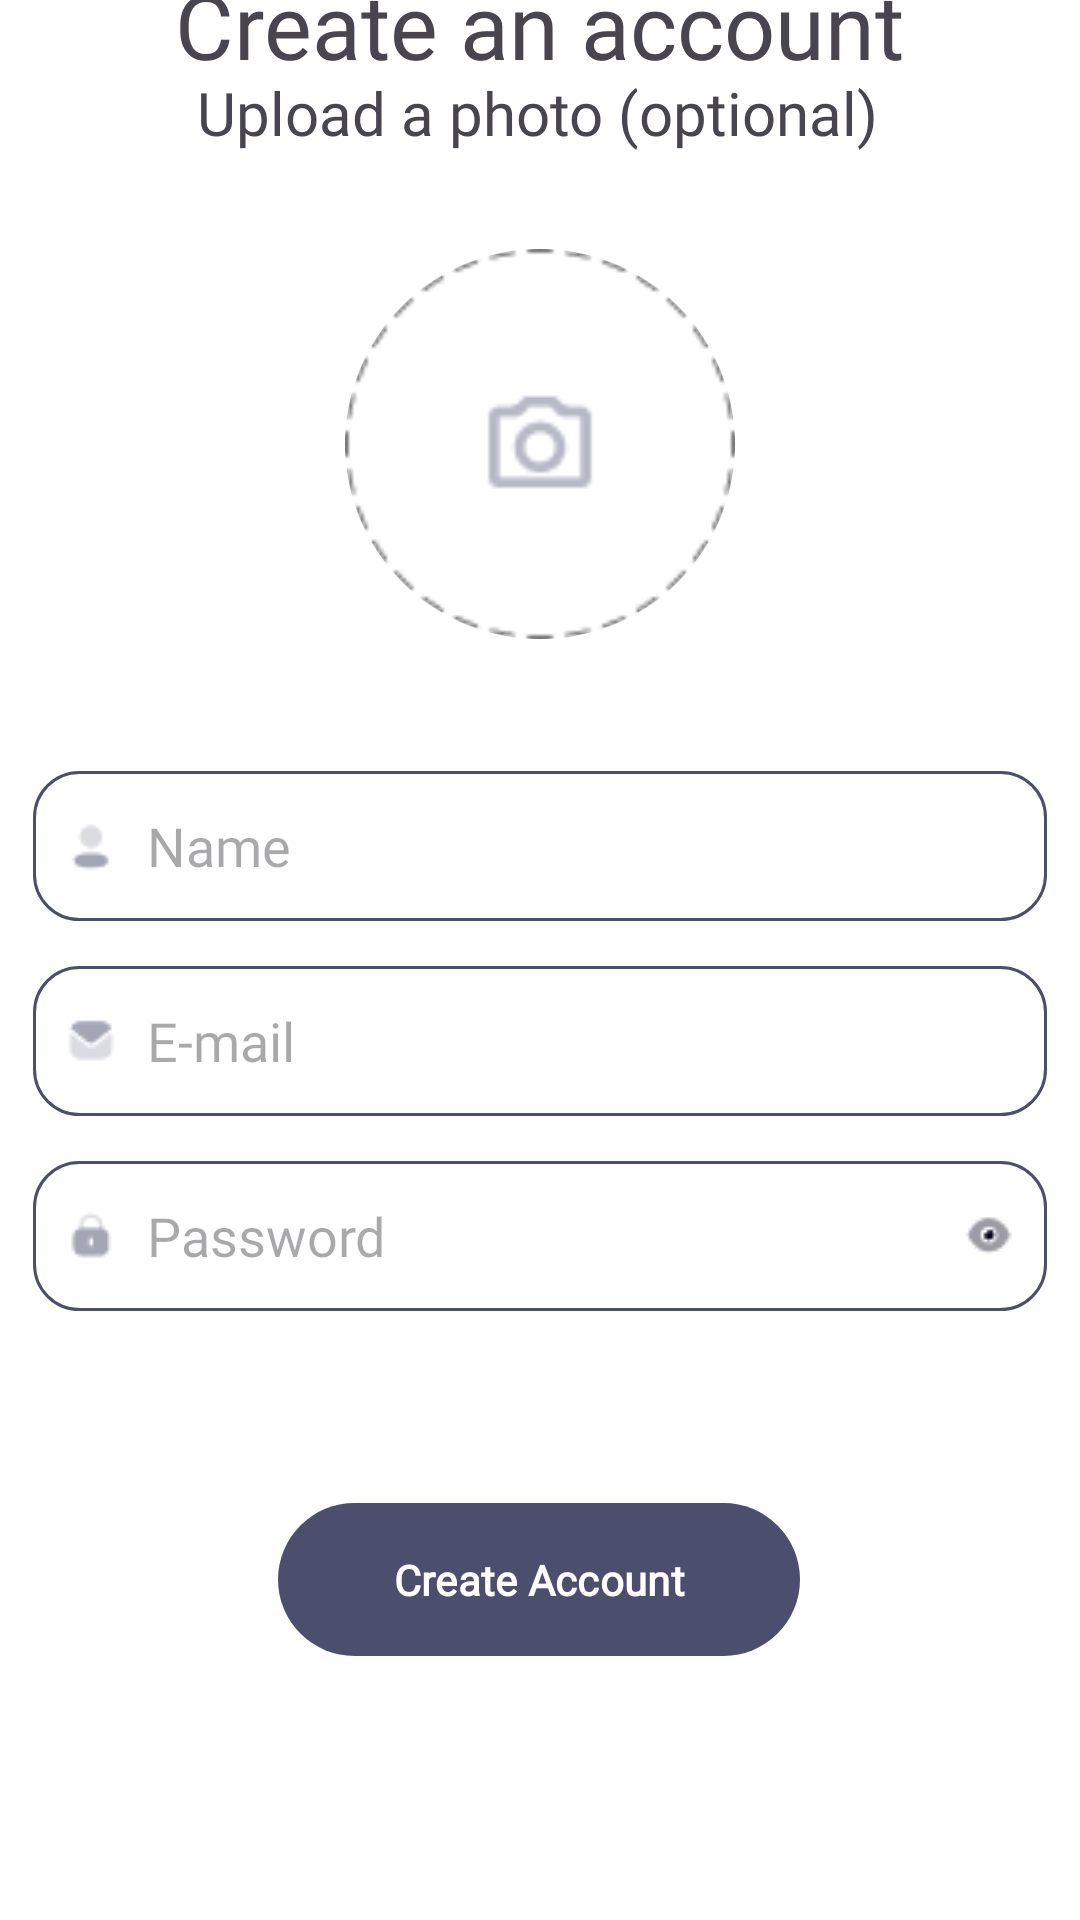

Write the Android layout XML for this screen, with the resource values it uses.
<!-- AndroidManifest.xml: application theme Theme.PawNav -->
<!-- res/layout/activity_sign_up.xml -->
<?xml version="1.0" encoding="utf-8"?>
<FrameLayout xmlns:android="http://schemas.android.com/apk/res/android"
    xmlns:app="http://schemas.android.com/apk/res-auto"
    xmlns:tools="http://schemas.android.com/tools"
    android:id="@+id/frameLayout"
    android:layout_width="match_parent"
    android:layout_height="match_parent">

    <androidx.constraintlayout.widget.ConstraintLayout
        android:id="@+id/main"
        android:layout_width="match_parent"
        android:layout_height="match_parent"
        android:background="@color/white"
        tools:context=".SignUpActivity">

        <TextView
            android:id="@+id/createAccountText"
            android:layout_width="wrap_content"
            android:layout_height="wrap_content"
            android:fontFamily="@font/montserratregular"
            android:text="Create an account"
            android:textSize="30sp"
            app:layout_constraintBottom_toTopOf="@+id/uploadPhotoText"
            app:layout_constraintEnd_toEndOf="parent"
            app:layout_constraintStart_toStartOf="parent"
            app:layout_constraintTop_toTopOf="parent"
            app:layout_constraintVertical_bias="0.767" />

        <TextView
            android:id="@+id/uploadPhotoText"
            android:layout_width="wrap_content"
            android:layout_height="wrap_content"
            android:layout_marginBottom="32dp"
            android:fontFamily="@font/montserratextralight"
            android:text="Upload a photo (optional)"
            android:textSize="20sp"
            app:layout_constraintBottom_toTopOf="@+id/uploadPhoto"
            app:layout_constraintEnd_toEndOf="parent"
            app:layout_constraintHorizontal_bias="0.496"
            app:layout_constraintStart_toStartOf="parent" />

        <com.google.android.material.imageview.ShapeableImageView
            android:id="@+id/uploadPhoto"
            android:onClick="addPhotoImage"
            android:layout_width="130dp"
            android:layout_height="130dp"
            android:layout_marginBottom="44dp"
            app:layout_constraintBottom_toTopOf="@+id/linearLayout"
            app:layout_constraintEnd_toEndOf="parent"
            app:layout_constraintStart_toStartOf="parent"
            android:scaleType="centerCrop"
            android:src="@drawable/addphotocircle"
            app:shapeAppearanceOverlay="@style/RoundedImageView"
            />


        <LinearLayout
            android:id="@+id/linearLayout"
            android:layout_width="338dp"
            android:layout_height="wrap_content"
            android:layout_marginBottom="60dp"
            android:gravity="center"
            android:orientation="vertical"
            app:layout_constraintBottom_toTopOf="@+id/signUpButton"
            app:layout_constraintEnd_toEndOf="parent"
            app:layout_constraintHorizontal_bias="0.493"
            app:layout_constraintStart_toStartOf="parent">

            <EditText
                android:id="@+id/signUpNameText"
                android:layout_width="match_parent"
                android:layout_height="50dp"
                android:background="@drawable/rounded_text_view"
                android:drawableStart="@drawable/nameicon"
                android:drawablePadding="10dp"
                android:ems="10"
                android:fontFamily="@font/montserratregular"
                android:hint="Name"
                android:inputType="text" />

            <EditText
                android:id="@+id/signUpEmailText"
                android:layout_width="match_parent"
                android:layout_height="50dp"
                android:layout_marginTop="15dp"
                android:background="@drawable/rounded_text_view"
                android:drawableStart="@drawable/emailicon"
                android:drawablePadding="10dp"
                android:ems="10"
                android:fontFamily="@font/montserratregular"
                android:hint="E-mail"
                android:inputType="text" />

            <EditText
                android:id="@+id/signUpPasswordText"
                android:layout_width="match_parent"
                android:layout_height="50dp"
                android:layout_marginTop="15dp"
                android:background="@drawable/rounded_text_view"
                android:drawableStart="@drawable/passwordicon"
                android:drawableEnd="@drawable/showicon"
                android:drawablePadding="10dp"
                android:ems="10"
                android:fontFamily="@font/montserratregular"
                android:hint="Password"
                android:inputType="textPassword" />
        </LinearLayout>

        <com.google.android.material.button.MaterialButton
            android:onClick="signUpClicked"
            android:id="@+id/signUpButton"
            android:layout_width="174dp"
            android:layout_height="59dp"
            android:layout_marginBottom="84dp"
            android:fontFamily="@font/montserratregular"
            android:text="Create Account"
            android:textColor="@color/white"
            android:textStyle="bold"
            app:backgroundTint="@color/deepSlateBlue"
            app:cornerRadius="26dp"
            app:layout_constraintBottom_toBottomOf="parent"
            app:layout_constraintEnd_toEndOf="parent"
            app:layout_constraintHorizontal_bias="0.498"
            app:layout_constraintStart_toStartOf="parent" />

    </androidx.constraintlayout.widget.ConstraintLayout>

</FrameLayout>
<!-- resources referenced by this layout -->
<resources>
  <color name="deepSlateBlue">#4B4E6D </color>
  <color name="white">#FFFFFFFF</color>
  <!-- drawable addphotocircle: png bitmap (drawable, 2700 bytes) -->
  <!-- drawable emailicon: png bitmap (drawable, 517 bytes) -->
  <!-- drawable nameicon: png bitmap (drawable, 420 bytes) -->
  <!-- drawable passwordicon: png bitmap (drawable, 469 bytes) -->
  <!-- drawable rounded_text_view (drawable) -->
  <?xml version="1.0" encoding="utf-8"?>
  <shape xmlns:android="http://schemas.android.com/apk/res/android"
      android:shape="rectangle">
  
      
      <solid android:color="@color/white"/>
  
      
      <corners android:radius="15dp"/>
  
      
      <stroke android:width="1dp" android:color="@color/deepSlateBlue"/>
  
      
      <padding android:left="10dp" android:right="10dp" android:top="5dp" android:bottom="5dp"/>
  </shape>
  <!-- drawable showicon: png bitmap (drawable, 498 bytes) -->
  <style name="RoundedImageView" parent="ShapeAppearance.MaterialComponents.SmallComponent">
          <item name="cornerSize">50%</item>
      </style>
  <style name="Theme.PawNav" parent="Theme.Material3.DayNight.NoActionBar">
          
          <item name="android:windowBackground">@color/white</item>
          <item name="android:colorBackground">@color/white</item>
  
          
          <item name="colorPrimary">@color/deepSlateBlue</item>
          <item name="colorPrimaryContainer">@color/deepSlateBlue</item>
          <item name="colorOnPrimary">@color/white</item>
  
          <item name="colorSecondary">@color/deepSlateBlue</item>
          <item name="colorSecondaryContainer">@color/deepSlateBlue</item>
          <item name="colorOnSecondary">@color/white</item>
  
          
          <item name="android:statusBarColor">@color/slateGray</item>
          <item name="android:navigationBarColor">@color/deepSlateBlue</item>
          <item name="android:windowLightStatusBar">true</item> 
      </style>
  <color name="slateGray">#6A8D92 </color>
</resources>
